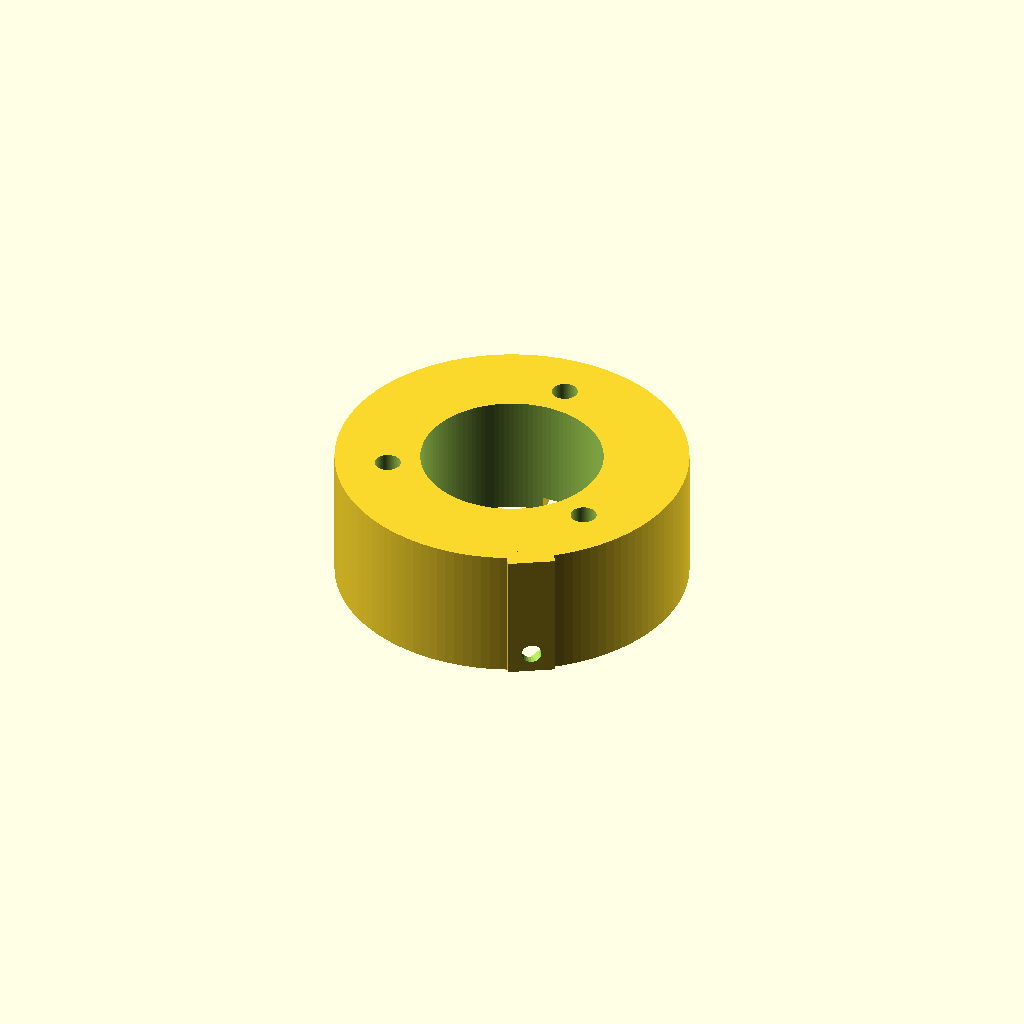
Cell 1 — every parameter at its default value.
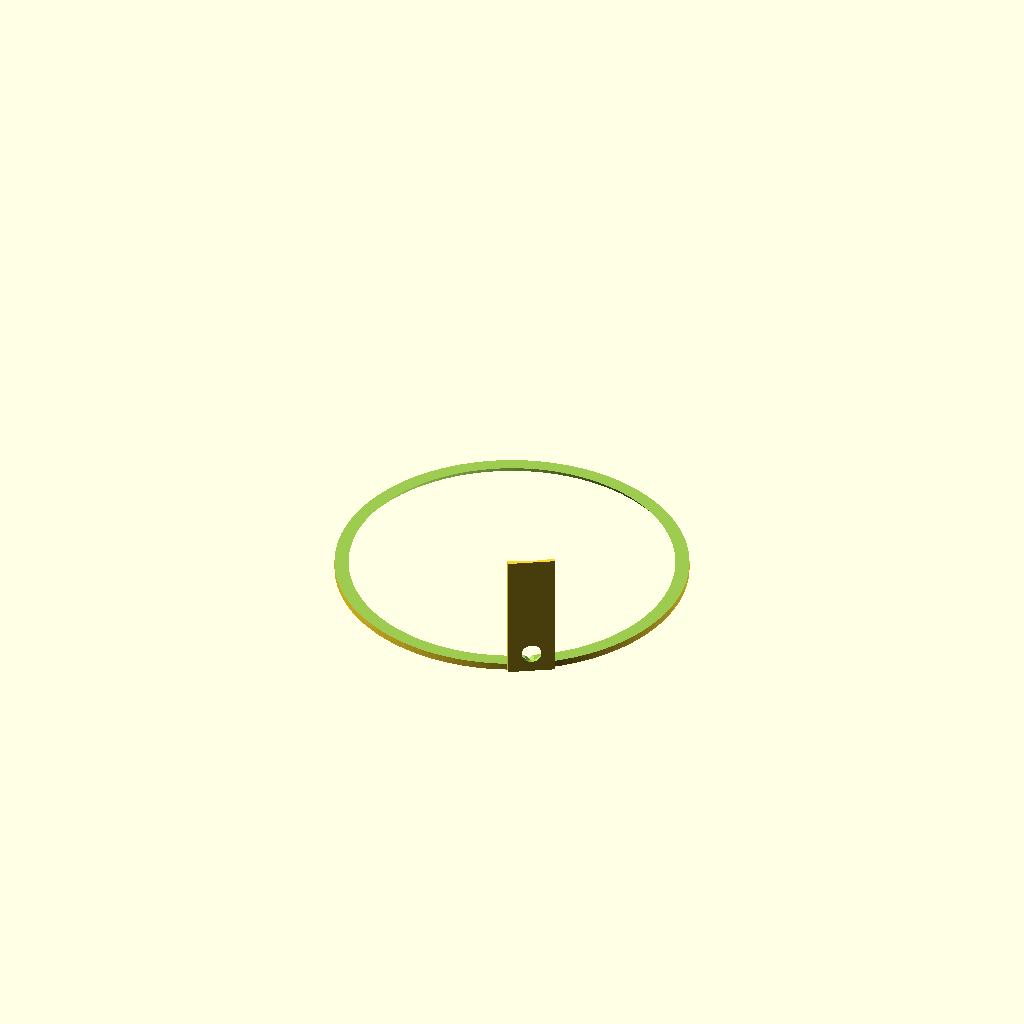
Cell 2: bore_d = 62 (everything else at default).
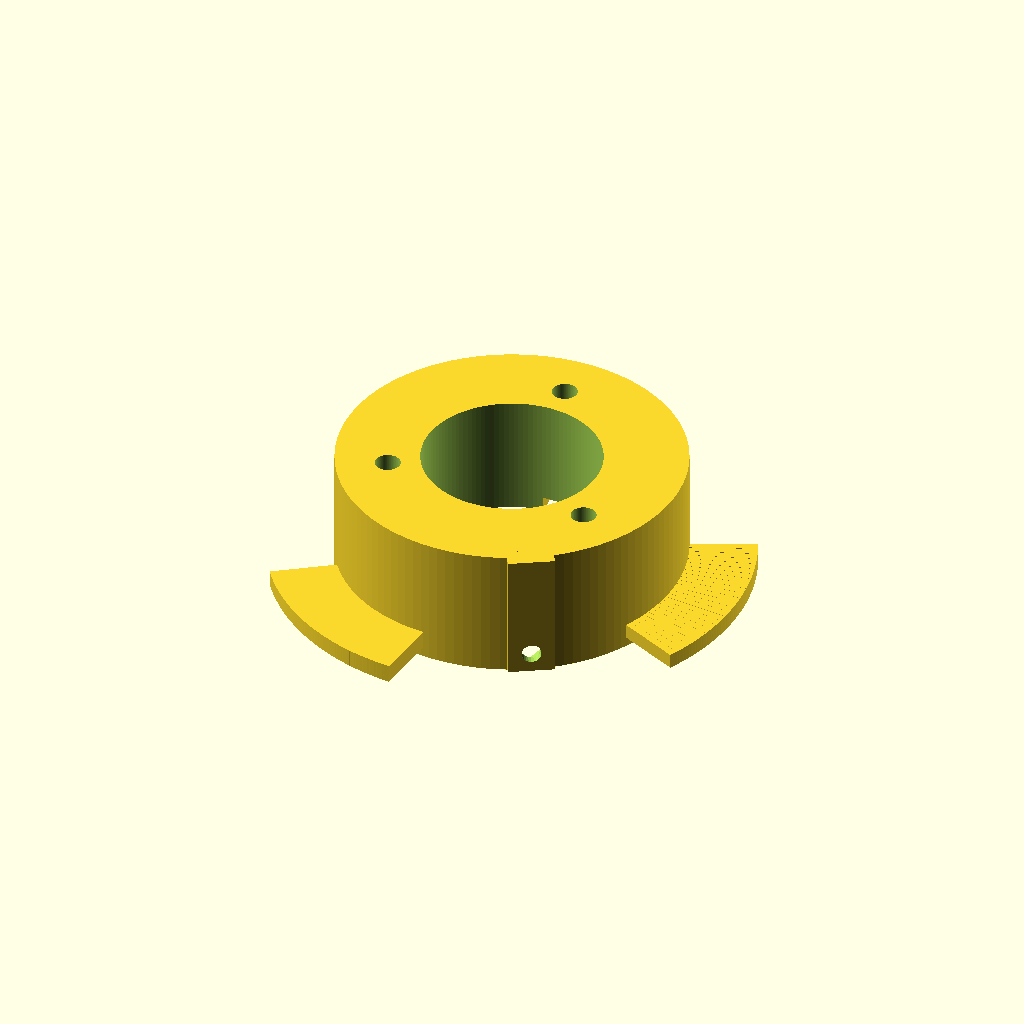
Cell 3 — bay_socket_id set to 84, the other parameters unchanged.
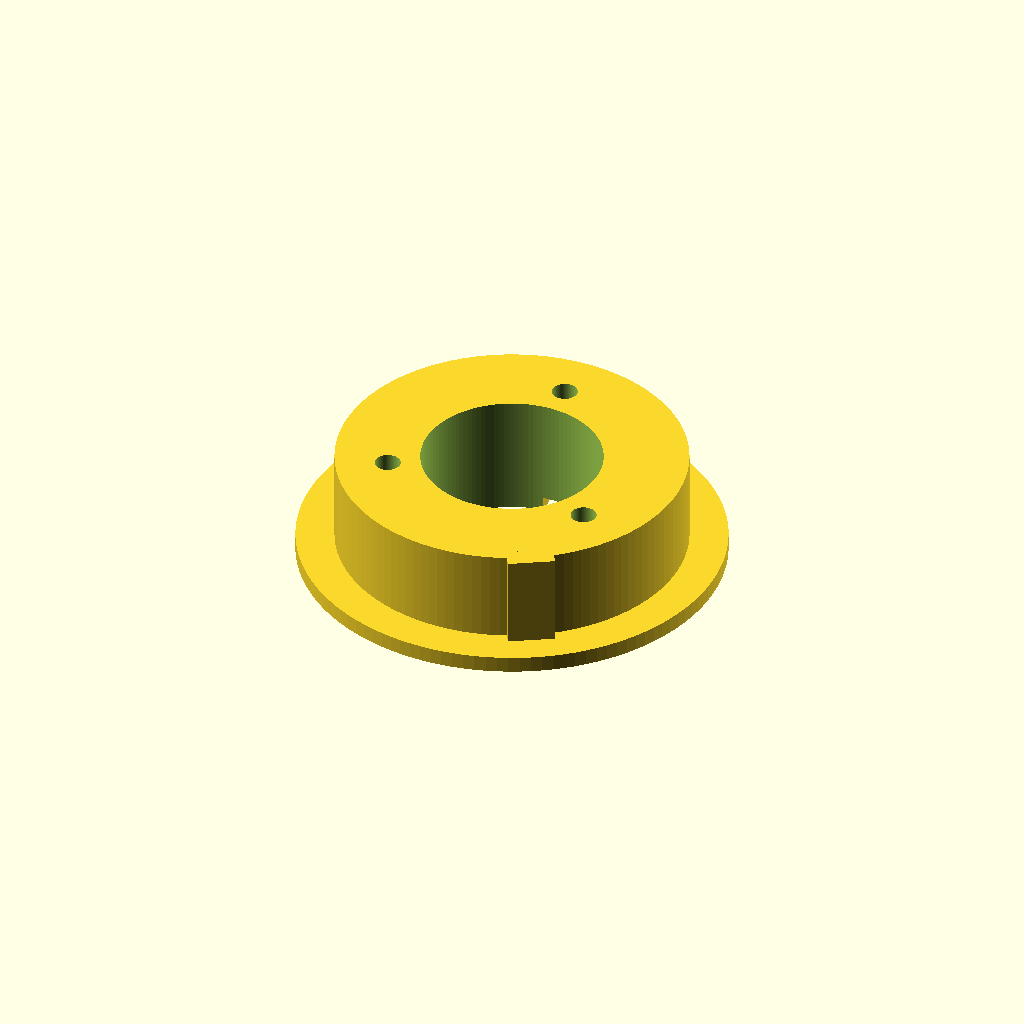
Cell 4: bay_ledge_id = 74 (everything else at default).
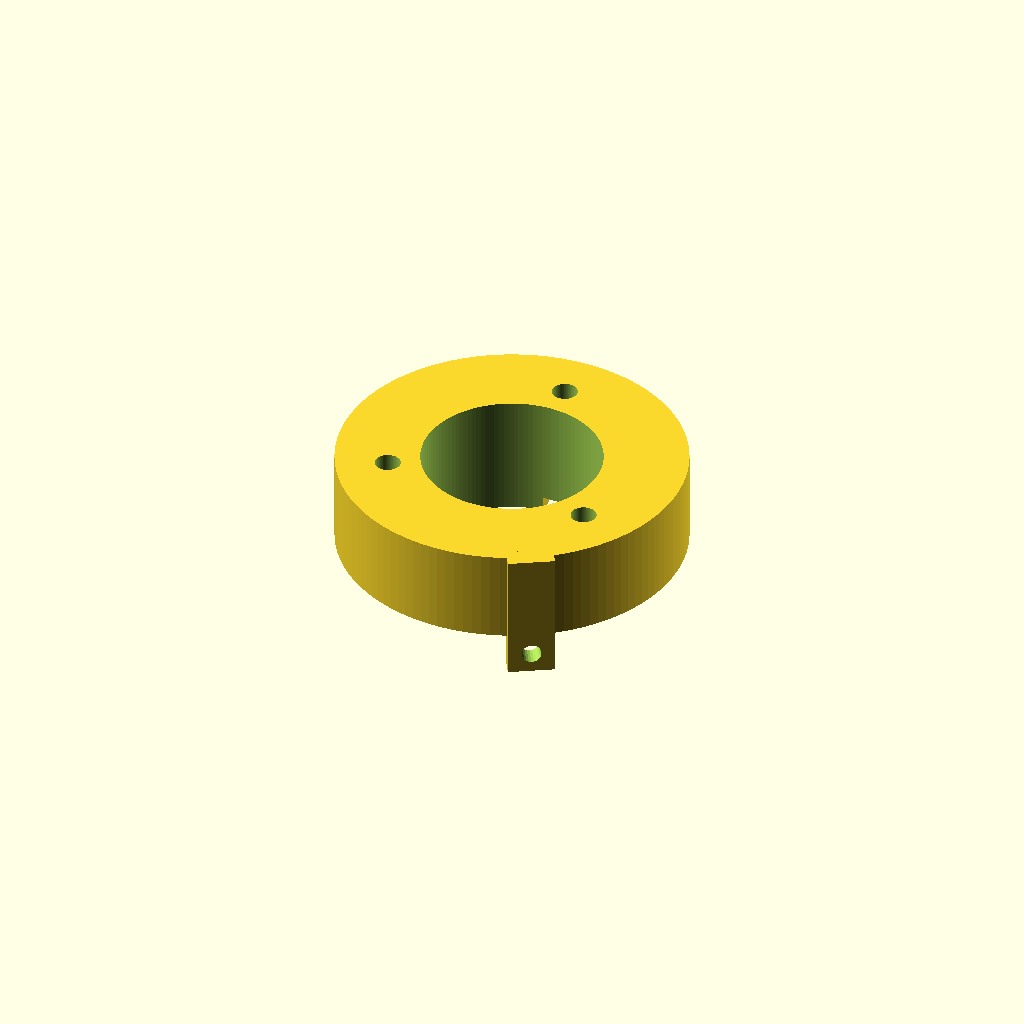
Cell 5: the same model with bay_ring_od = 108.
One fixed orthographic camera (rotation 55°, 0°, 25°; colour scheme Cornfield) for every cell.
OpenSCAD source file qr_focuser_base.scad:
// =====================================================================
//  FOCUSER BASE (MALE bayonet)  -- mates the bracket's female receiver
//
//  Replaces the focuser's bottom base. Top = focuser mount (flat face +
//  3 captive M4 nut pockets at the sandwich BCD, so the lid+cylinder bolt
//  on as before). Bottom = bayonet male: a neck + 3 lugs that drop through
//  the bracket's gaps and twist under its lips.
//
//  *** Bayonet params MUST match qr_bracket.scad ***
//
//  v1: lugs + neck + focuser mount. Clamp RAMP + DETENT to be added next.
// =====================================================================

// ---- must match the bracket ----
bore_d        = 31;
bay_socket_id = 42;
bay_ledge_id  = 37;
bay_ledge_t   = 2.2;
bay_ring_od   = 54;      // bracket ring OD that the skirt wraps (match bracket)
bay_ring_h    = 8;       // bracket ring height (match bracket) - sets lock-hole height
bay_gap_arc   = 64;      // match bracket - used to locate the lock hole
bay_stop_arc  = 4;       // match bracket - used to locate the lock hole
bay_n         = 3;
bay_clear     = 0.4;     // rotating fit clearance (radial)

// ---- lock screw (radial M3; nut sits in a hex cutout in the skirt) ----
lock_angle    = 0;       // bracket-frame lock angle (match bracket)
m3_clear      = 3.4;     // screw clearance
m3_nut_af     = 5.9;     // M3 nut across-flats (5.5) + 0.2 clearance
m3_nut_thk    = 2.5;     // M3 nut thickness + clearance
lpad_out      = 1.5;     // local skirt thickening so the cutout has a back wall (minimal)
lpad_w        = 8;       // pad width (just clears the nut)
lpad_z        = 7;       // pad height (just clears the nut)
lock_drop     = 2.8;     // lock centre below the ring top (keeps the pad inside the skirt)

// ---- outer skirt (wraps the bracket ring -> radial register + centering) ----
skirt_od      = 60;      // flush with the bracket pad
skirt_clear   = 0.6;     // diametral slip-fit gap over the ring OD
skirt_depth   = 7;       // how far the skirt reaches down the ring

// ---- focuser mount (the sandwich) ----
flange_od     = 60;      // flush with the skirt / bracket pad
mount_h       = 16;      // focuser-mount-face height above the register face. The screw
                         // comes DOWN from the top and travels this far to the captive
                         // nut at the BOTTOM. Make it taller to swallow an over-long
                         // screw (less tip pokes past the nut into the socket). Keep it
                         // >= the screw's protrusion length. Adds stack height -> recover
                         // focus by shortening the truss.
stud_spacing  = 36.5;    // -> BCD 42.1 (matches the original screws)
nut_af        = 7.4;     // M4 hex nut across-flats + clearance
nut_thk       = 3.4;     // M4 nut thickness + clearance
screw_clear   = 4.4;     // M4 screw clearance + stud-tip relief
clocking_angle = 90;

// ---- lugs + clamp ramp ----
lug_arc       = 50;      // lug angular width (passes the 64-deg gaps)
lug_h         = 2.6;     // lug body height
entry_clear   = 0.5;     // gap under the lip at the ENTRY end of the lug (easy start)
preload       = 0.15;    // interference at the LOCKED end (the clamp). 0 = just touch.
ramp_dir      = 1;       // which way the ramp rises; flip to -1 if it tightens backwards

$fn = 120;
// =====================================================================
stud_bcd = stud_spacing/sqrt(3)*2;
flange_thk = mount_h;                            // focuser-mount face height (nut at the bottom)
// twist angle from drop-in (lug at gap) to the locked stop -> places the lock hole
ledge_arc  = 360/bay_n - bay_gap_arc;
lock_twist = (360/bay_n)*0.5 + ledge_arc/2 - bay_stop_arc - lug_arc/2;
neck_d   = bay_ledge_id - 2*bay_clear;          // passes within the lips
lug_ir   = bore_d/2 - 0.6;                       // reach inward to the bore wall (the bore
                                                 // cut trims it flush) so each lug fuses
                                                 // solidly into the body instead of floating
lug_or   = (bay_socket_id - 2*bay_clear)/2;     // fits the socket, under the lip

// lug-top heights (the ramp): low at entry, rising to a peak with interference,
// then a small dip = the detent the lip settles into at the locked end.
lug_top_lo   = -(bay_ledge_t + entry_clear);
lug_top_peak = -(bay_ledge_t - preload);
lug_bot      = lug_top_lo - lug_h;
function ztop(a) =
    let (p = (ramp_dir > 0 ? a : lug_arc - a) / lug_arc)            // 0 = entry, 1 = locked
    lug_top_lo + p * (lug_top_peak - lug_top_lo);                   // monotonic rise to peak

// one lug: stepped segments whose top follows the ramp/detent profile
module lug() {
    step = 2;
    for (a = [0 : step : lug_arc - 0.001]) {
        seg = min(step + 0.7, lug_arc - a);
        rotate([0,0, a]) rotate_extrude(angle = seg)
            translate([lug_ir, lug_bot]) square([lug_or - lug_ir, ztop(a) - lug_bot]);
    }
}

// lock boss: encloses the M3 nut at the bottom and runs the FULL height up to the
// mount face, so it's tied into the body (not floating) and doubles as a thumb grip
// / lever for twisting the bayonet home.
module lock_pad() {
    z0 = -lock_drop - lpad_z/2;     // bottom: wraps the captive M3 nut
    z1 = flange_thk;                // top: flush with the focuser-mount face
    rotate([0,0, lock_angle - lock_twist])
        translate([skirt_od/2 - 2, -lpad_w/2, z0])
            cube([lpad_out + 2, lpad_w, z1 - z0]);
}

// hex nut cutout (open at the outer face) + screw clearance through to the ring
module lock_nut_cuts() {
    xin = (bay_ring_od + skirt_clear)/2;              // skirt inner face (toward the ring)
    rotate([0,0, lock_angle - lock_twist]) translate([0,0, -lock_drop]) {
        translate([xin - 0.2, 0, 0]) rotate([0,90,0])                   // hex pocket, opens INWARD
            cylinder(d = m3_nut_af/cos(30), h = m3_nut_thk + 0.5, $fn = 6); // (ring retains the nut)
        translate([skirt_od/2 - 4, 0, 0]) rotate([0,90,0])              // screw clearance
            cylinder(d = m3_clear, h = lpad_out + 6, $fn = 24);
    }
}

module male() {
    difference() {
        union() {
            cylinder(d = flange_od, h = flange_thk);                       // focuser-mount flange
            lock_pad();                                                    // local pad for the nut cutout
            // outer skirt: a tube that drops over the bracket ring OD (radial register)
            difference() {
                translate([0,0, -skirt_depth]) cylinder(d = skirt_od, h = skirt_depth);
                translate([0,0, -skirt_depth-0.5]) cylinder(d = bay_ring_od + skirt_clear, h = skirt_depth + 0.5);
                translate([0,0, -skirt_depth-0.01])                         // lead-in chamfer
                    cylinder(d1 = bay_ring_od + skirt_clear + 2.5, d2 = bay_ring_od + skirt_clear, h = 1.6);
            }
            // neck extends a bit past the lip line to overlap the lugs (manifold)
            translate([0,0, -(bay_ledge_t + 0.6)]) cylinder(d = neck_d, h = bay_ledge_t + 0.62);
            // 3 ramped lugs at the gap angles (0,120,240) so they drop straight in
            for (i = [0:bay_n-1]) rotate([0,0, i*120 - lug_arc/2]) lug();
        }
        // light bore
        translate([0,0, -bay_ledge_t-lug_h-1])
            cylinder(d = bore_d, h = flange_thk + bay_ledge_t + lug_h + 2);
        // sandwich at the screw BCD (90,210,330): captive M4 hex nut at the BOTTOM
        // (inserted from the lug side before the focuser goes on), full-height screw
        // clearance above it. The tall base means the screw reaches the bottom nut
        // without its tip poking far past into the socket.
        for (i = [0:2]) rotate([0,0, clocking_angle + i*120]) translate([stud_bcd/2, 0, 0]) {
            translate([0,0,-0.01]) cylinder(d = screw_clear, h = flange_thk + 1);          // screw clearance
            translate([0,0,-0.01]) cylinder(d = nut_af/cos(30), h = nut_thk + 0.01, $fn = 6); // captive nut, bottom
        }
        lock_nut_cuts();   // screw clearance + captive-nut pocket + insert slot
    }
    echo(str("MALE: flange ", flange_od, " neck ", neck_d, " lug r ", lug_ir, "-", lug_or,
             " at 0/120/240; nuts at ", clocking_angle, "/210/330 (BCD ", stud_bcd, ")"));
}

male();
Parameter table extracted from the source (name, type, default, range or options):
bore_d: number, default 31
bay_socket_id: number, default 42
bay_ledge_id: number, default 37
bay_ledge_t: number, default 2.2
bay_ring_od: number, default 54
bay_ring_h: number, default 8
bay_gap_arc: number, default 64
bay_stop_arc: number, default 4
bay_n: number, default 3
bay_clear: number, default 0.4
lock_angle: number, default 0
m3_clear: number, default 3.4
m3_nut_af: number, default 5.9
m3_nut_thk: number, default 2.5
lpad_out: number, default 1.5
lpad_w: number, default 8
lpad_z: number, default 7
lock_drop: number, default 2.8
skirt_od: number, default 60
skirt_clear: number, default 0.6
skirt_depth: number, default 7
flange_od: number, default 60
mount_h: number, default 16
stud_spacing: number, default 36.5
nut_af: number, default 7.4
nut_thk: number, default 3.4
screw_clear: number, default 4.4
clocking_angle: number, default 90
lug_arc: number, default 50
lug_h: number, default 2.6
entry_clear: number, default 0.5
preload: number, default 0.15
ramp_dir: number, default 1
